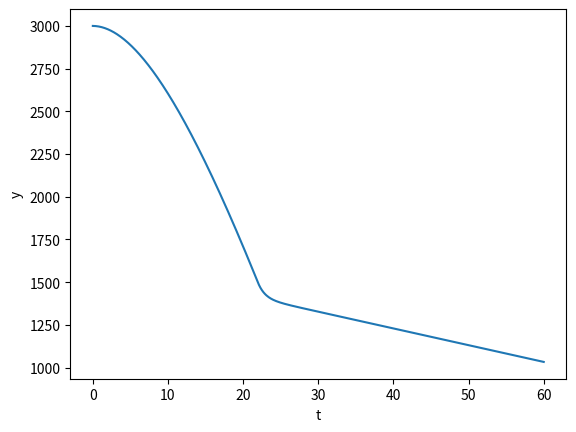
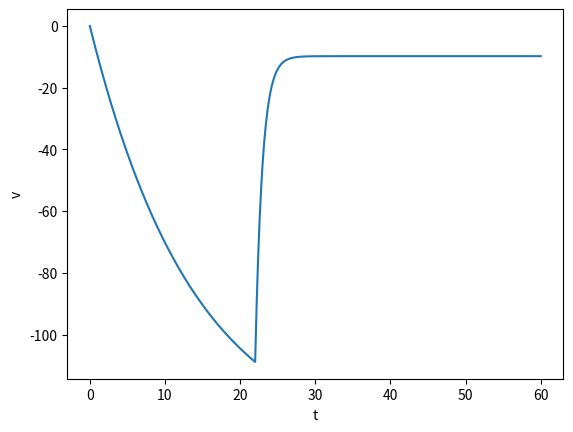

Here is the Python script that generated these plots, in order:
# -*- coding: utf-8 -*-
"""
Created on Fri Oct  2 14:30:30 2020

[redacted]
"""

import numpy as np
import matplotlib.pyplot as plt

yo=3000 #Altura de lanzamiento
vo=0 #Vel inicial en dirección de y
k=0.5 #Cte de fricciónd el aire sin paracaidas
yp=1500 #apertura del paracaidas
m=7 #Masa del paracaidista
dt=0.1
g=9.8
t=0
y=yo
v=vo

Ay=[y]
At=[t]
Av=[v]

for i in range(600):
    t=t+dt
    v=(-g-k/m*v)*dt+v
    y=v*dt+y
    Ay.append(y)
    At.append(t)
    Av.append(v)
    if y<=1500:
        k=7
       
plt.plot(At,Ay)
plt.xlabel("t")
plt.ylabel("y")

plt.figure(2)    
plt.plot(At,Av)
plt.xlabel("t")
plt.ylabel("v")
